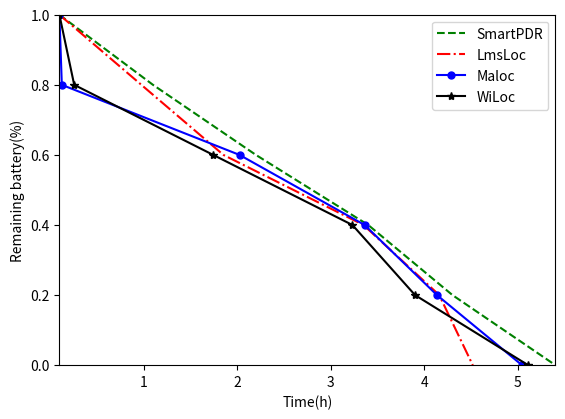

Write Python code to recreate this figure.
# encoding=utf-8
import matplotlib.pyplot as plt
import random
import matplotlib
zhfont1 = matplotlib.font_manager.FontProperties(fname='C:\Windows\Fonts\simsun.ttc')
x = [0.1,1.1,2.2,3.4,4.3,5.4]
x1=[]
x2=[]
x3 = []
for i in x:
    if i!=0.1:
        p=i-random.random()
        q=i-random.random()
        v=i-random.random()
    else:
        p=i
        q=i
        v=i
    x1.append(p)
    x2.append(v)
    x3.append(q)
y=[1.0,0.8,0.6,0.4,0.2,0]


plt.plot(x, y, color='green', ms=10,label='SmartPDR',linestyle='--')
plt.plot(x2, y, color='red', ms=10,label='LmsLoc',linestyle='-.')
plt.plot(x3, y, color='blue', ms=10,label='Maloc',marker='.')
plt.plot(x1, y, color='black',label='WiLoc',marker='*')

plt.legend()  # 让图例生效
# plt.xticks(x1, name, rotation=45)
plt.margins(0)
plt.subplots_adjust(bottom=0.15)
plt.xlabel('Time(h)') #X轴标签
plt.ylabel("Remaining battery(%)") #Y轴标签


plt.show()
